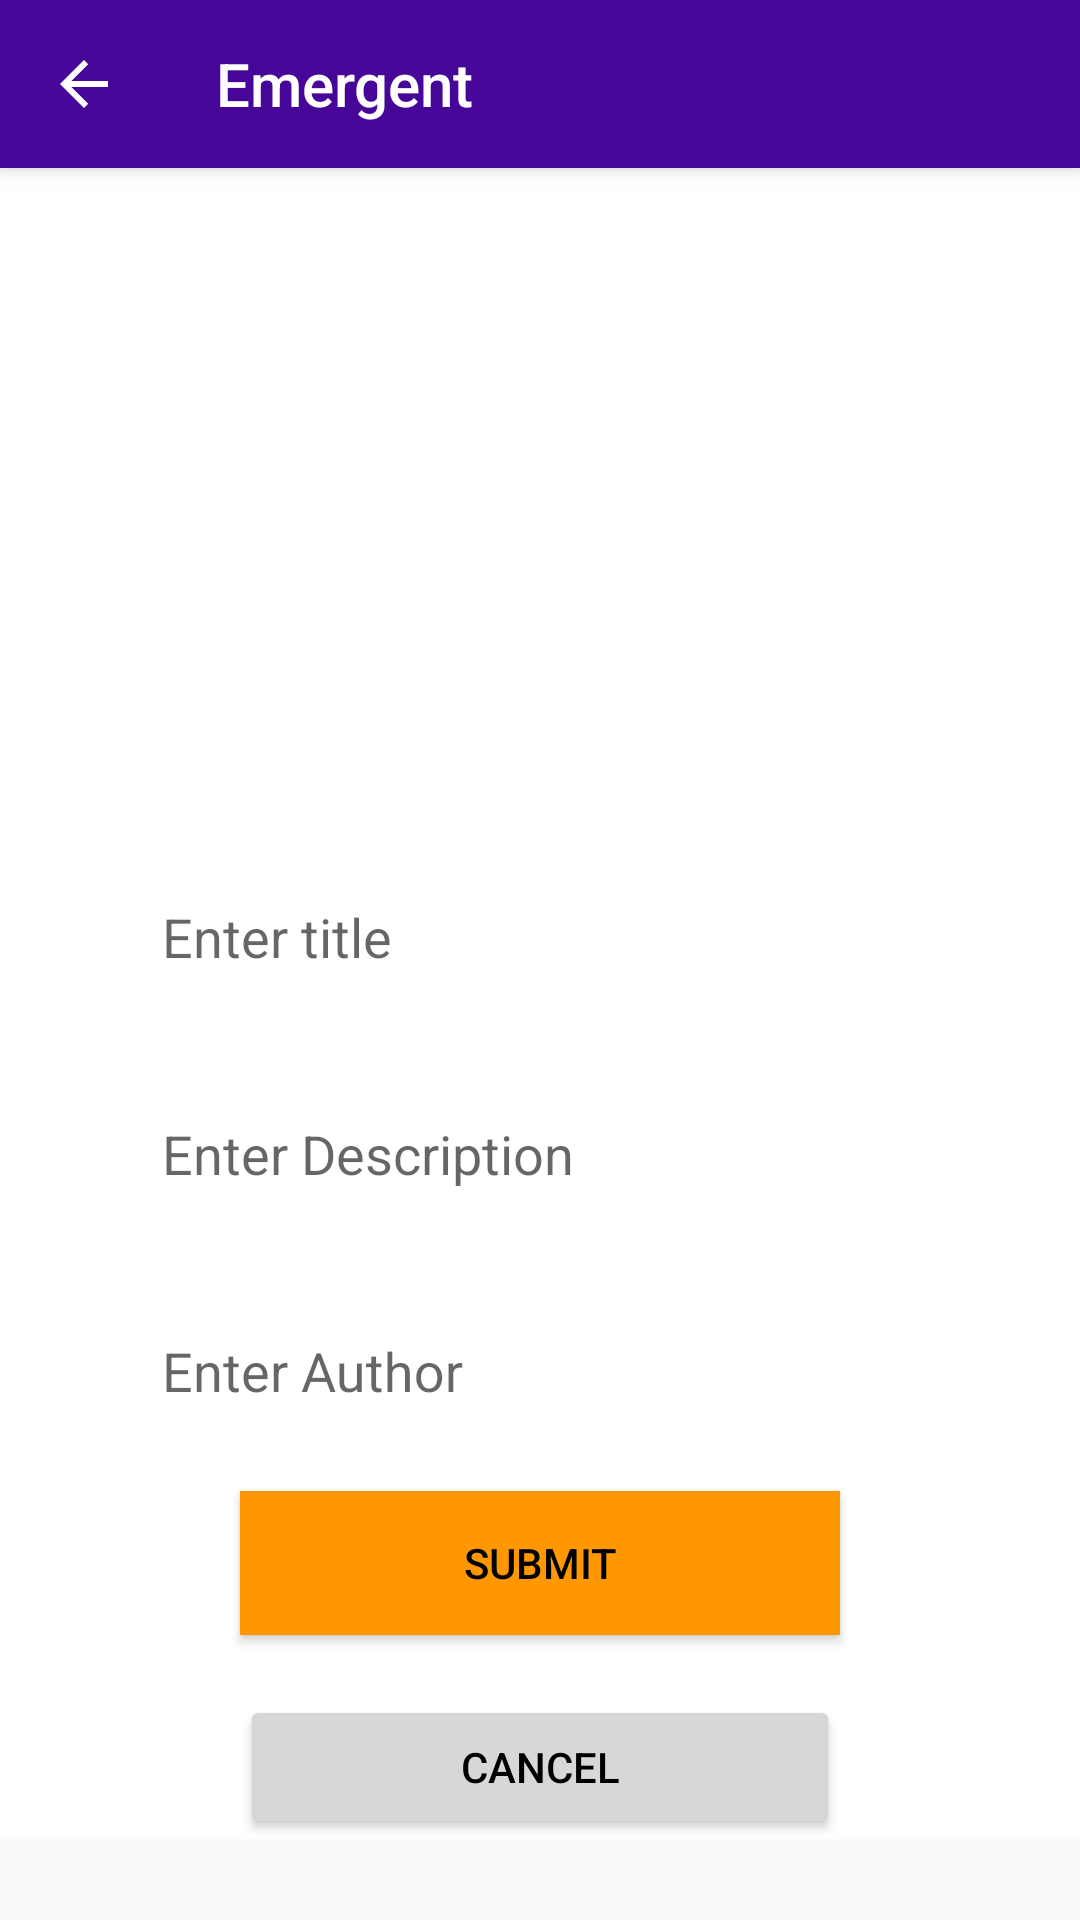

Write the Android layout XML for this screen, with the resource values it uses.
<!-- AndroidManifest.xml: application theme AppTheme -->
<!-- res/layout/activity_add_news.xml -->
<?xml version="1.0" encoding="utf-8"?>
<android.support.design.widget.CoordinatorLayout
    xmlns:android="http://schemas.android.com/apk/res/android"
    xmlns:app="http://schemas.android.com/apk/res-auto"
    xmlns:tools="http://schemas.android.com/tools"
    android:layout_width="match_parent"
    android:layout_height="match_parent">

    <android.support.design.widget.AppBarLayout
        android:layout_width="match_parent"
        android:layout_height="?attr/actionBarSize">

        <android.support.v7.widget.Toolbar
            android:id="@+id/add_toolbar"
            android:layout_width="match_parent"
            android:layout_height="match_parent"
            android:elevation="5dp"
            app:navigationIcon="?attr/homeAsUpIndicator"
            app:popupTheme="@style/AppTheme"
            app:title="@string/app_name"
            app:layout_collapseMode="pin"/>
    </android.support.design.widget.AppBarLayout>

    <ScrollView
        android:layout_width="match_parent"
        android:layout_height="match_parent">


        <LinearLayout
            android:layout_width="match_parent"
            android:layout_height="match_parent"
            android:layout_marginTop="50dp"
            android:background="@color/cardview_light_background"
            android:orientation="vertical"
            tools:context="com.example.femi.emergent.AddNewsActivity">

            <ImageView
                android:id="@+id/news_image"
                android:layout_width="300dp"
                android:layout_height="200dp"
                android:layout_marginTop="10dp"
                android:layout_gravity="center_horizontal"
                android:scaleType="centerCrop"
                android:src="@drawable/ic_camera" />

            <android.support.design.widget.TextInputLayout
                android:layout_width="match_parent"
                android:layout_height="wrap_content"
                android:layout_marginLeft="50dp"
                android:layout_marginRight="50dp"
                android:layout_marginTop="20dp">

                <EditText
                    android:id="@+id/edit_title"
                    android:layout_width="match_parent"
                    android:layout_height="wrap_content"
                    android:hint="Enter title"
                    android:textColor="@color/colorSecondaryText" />

            </android.support.design.widget.TextInputLayout>

            <android.support.design.widget.TextInputLayout
                android:layout_width="match_parent"
                android:layout_height="wrap_content"
                android:layout_marginLeft="50dp"
                android:layout_marginRight="50dp"
                android:layout_marginTop="20dp">

                <EditText
                    android:id="@+id/edit_description"
                    android:layout_width="match_parent"
                    android:layout_height="wrap_content"
                    android:hint="Enter Description"
                    android:inputType="textMultiLine"
                    android:textColor="@color/colorSecondaryText" />

            </android.support.design.widget.TextInputLayout>

            <android.support.design.widget.TextInputLayout
                android:layout_width="match_parent"
                android:layout_height="wrap_content"
                android:layout_marginLeft="50dp"
                android:layout_marginRight="50dp"
                android:layout_marginTop="20dp">

                <EditText
                    android:id="@+id/edit_author"
                    android:layout_width="match_parent"
                    android:layout_height="wrap_content"
                    android:hint="Enter Author"
                    android:inputType="textMultiLine"
                    android:textColor="@color/colorSecondaryText" />

            </android.support.design.widget.TextInputLayout>

            <Button
                android:id="@+id/add_submit"
                android:layout_width="200dp"
                android:layout_height="wrap_content"
                android:layout_gravity="center_horizontal|bottom"
                android:layout_marginTop="20dp"
                android:background="@color/colorAccent"
                android:elevation="5dp"
                android:text="Submit"
                android:textColor="@android:color/black" />

            <Button
                android:id="@+id/add_cancel"
                android:layout_width="200dp"
                android:layout_height="wrap_content"
                android:layout_gravity="bottom|center_horizontal"
                android:layout_marginTop="20dp"
                android:elevation="5dp"
                android:text="cancel"
                android:textColor="@android:color/black" />
        </LinearLayout>
    </ScrollView>
</android.support.design.widget.CoordinatorLayout>
<!-- resources referenced by this layout -->
<resources>
  <color name="colorAccent">#FF9800</color>
  <color name="colorSecondaryText">#727272</color>
  <string name="app_name">Emergent</string>
  <style name="AppTheme" parent="Theme.AppCompat.Light.NoActionBar">
          
          <item name="colorPrimary">@color/colorPrimary</item>
          <item name="colorPrimaryDark">@color/colorPrimaryDark</item>
          <item name="colorAccent">@color/colorAccent</item>
          <item name="android:textColorPrimary">@color/colorPrimaryText</item>
          <item name="colorControlNormal">@color/colorPrimaryText</item>
          <item name="actionMenuTextColor">@android:color/black</item>
          <item name="android:actionMenuTextColor">@android:color/black</item>
          <item name="drawerArrowStyle">@style/DrawerArrowStyle</item>
      </style>
  <color name="colorPrimary">#460799</color>
  <color name="colorPrimaryDark">#260453</color>
  <color name="colorPrimaryText">#ffffff</color>
  <style name="DrawerArrowStyle" parent="Widget.AppCompat.DrawerArrowToggle">
          <item name="spinBars">true</item>
          <item name="color">@android:color/white</item>
      </style>
</resources>
